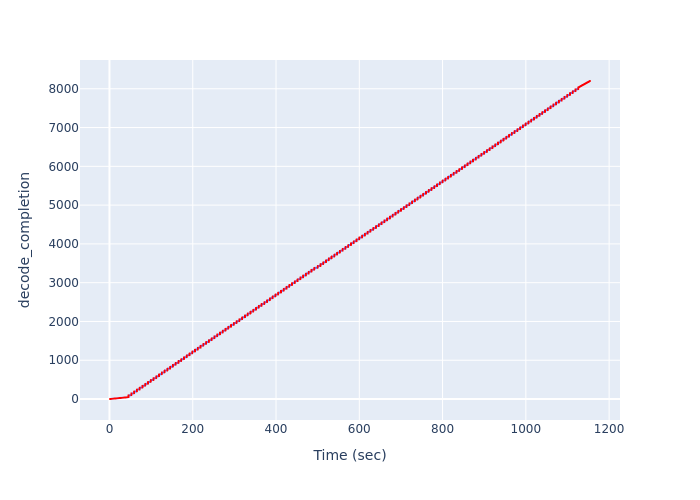

Values plotted in this chart, from the file beside it:
Time (sec), decode_completion
1.257, 1
2.165, 2
3.074, 3
3.983, 4
4.894, 5
5.804, 6
6.722, 7
7.636, 8
8.549, 9
9.462, 10
10.38, 11
11.36, 12
12.27, 13
13.18, 14
14.1, 15
15.01, 16
15.93, 17
16.91, 18
17.83, 19
18.75, 20
19.67, 21
20.59, 22
21.51, 23
22.47, 24
23.42, 25
24.34, 26
25.26, 27
26.18, 28
27.09, 29
28.05, 30
28.97, 31
29.89, 32
30.81, 33
31.73, 34
32.65, 35
33.61, 36
34.53, 37
35.49, 38
36.42, 39
37.34, 40
38.26, 41
39.19, 42
40.11, 43
41.05, 44
41.97, 45
42.89, 46
43.82, 47
44.74, 48
45.67, 49
45.73, 50
45.73, 51
45.73, 52
45.73, 53
45.73, 54
45.73, 55
45.73, 56
45.73, 57
45.73, 58
45.73, 59
45.73, 60
... 8,140 more rows
